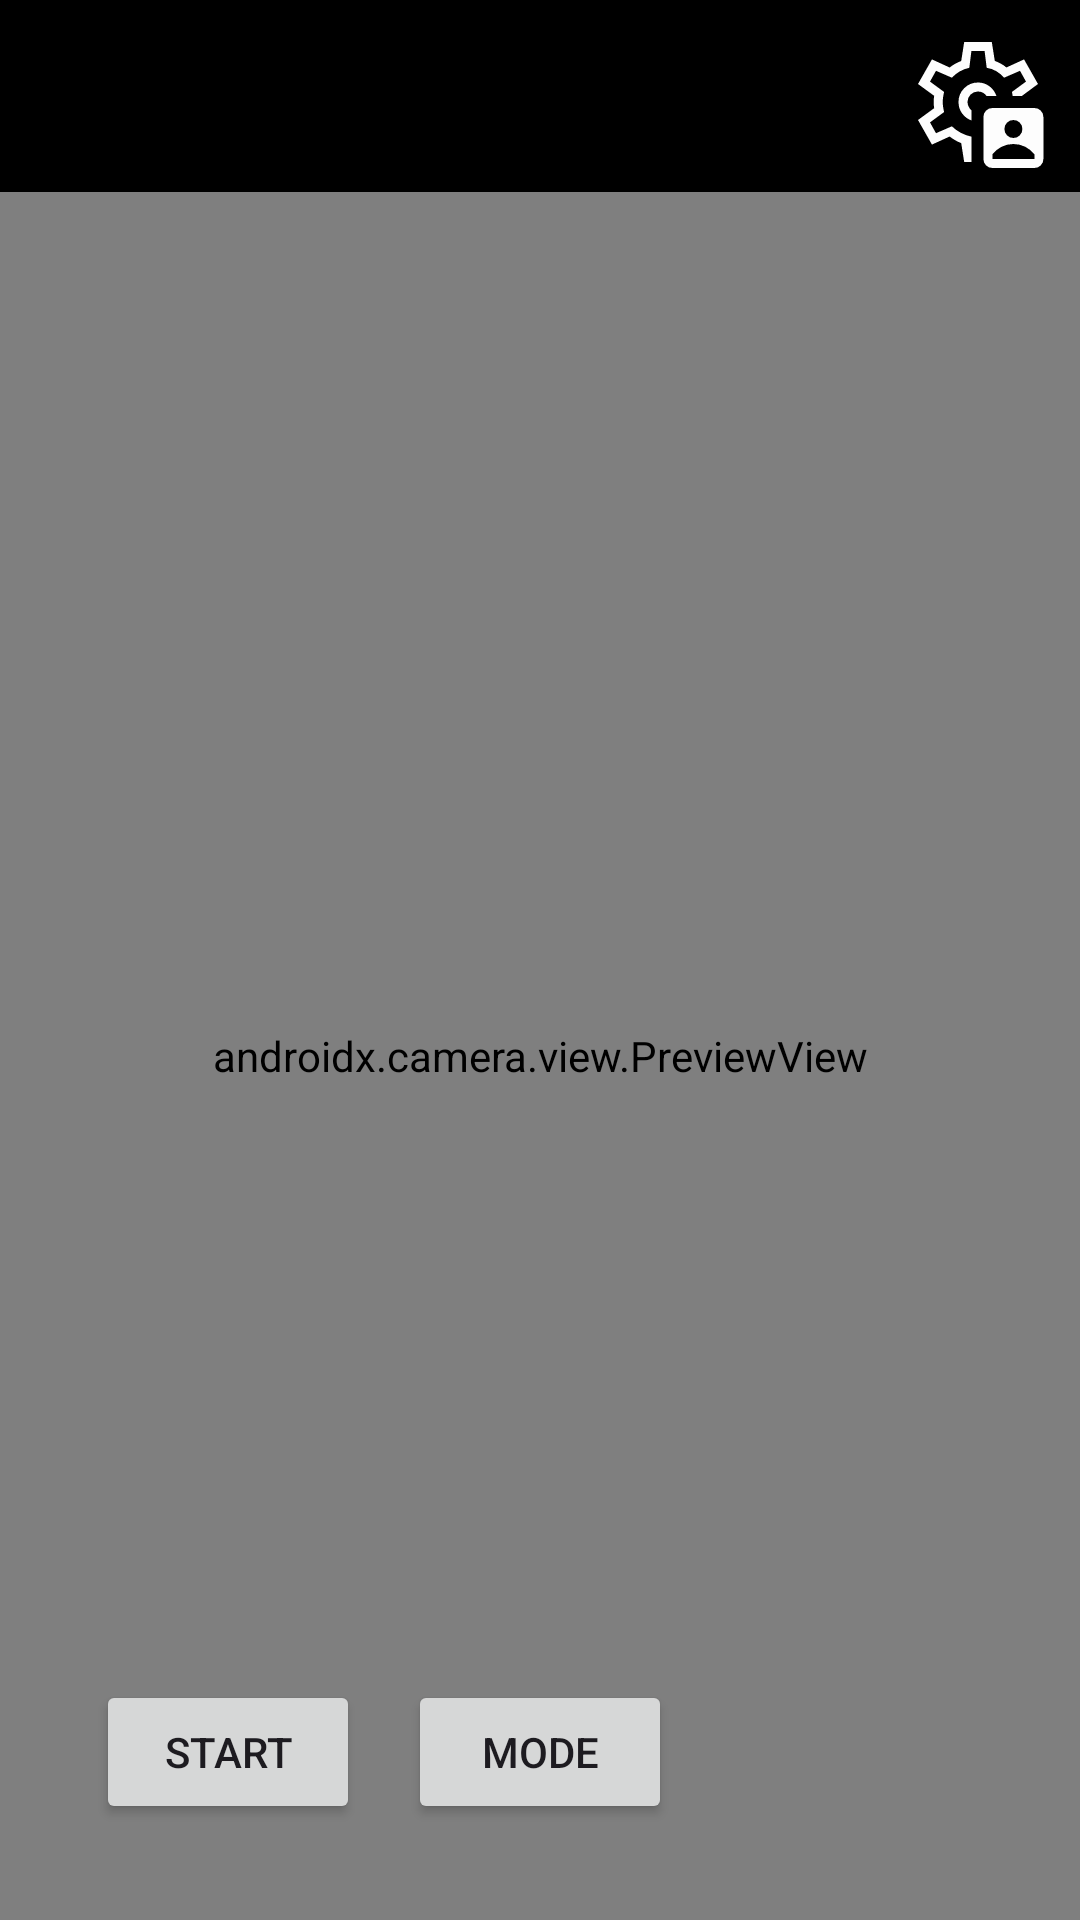

Layout XML and referenced resources for this Android screen:
<!-- AndroidManifest.xml: application theme Theme.Speechlens -->
<!-- res/layout/activity_main.xml -->
<?xml version="1.0" encoding="utf-8"?>
<RelativeLayout xmlns:android="http://schemas.android.com/apk/res/android"
    xmlns:tools="http://schemas.android.com/tools"
    android:layout_width="match_parent"
    android:layout_height="match_parent"
    xmlns:app="http://schemas.android.com/apk/res-auto"
    tools:context=".MainActivity"
    android:id="@+id/mainLayout">

    <androidx.appcompat.widget.Toolbar
        android:id="@+id/toolbarParametres"
        android:layout_width="match_parent"
        android:layout_height="?attr/actionBarSize"
        android:background="@color/black"
        app:titleTextColor="@color/cardview_light_background"
        app:popupTheme="@style/ThemeOverlay.AppCompat.Light"
        android:logo = "@mipmap/ic_launcher"
        app:contentInsetEnd="16dp"
        android:layout_alignParentTop="true" />

    <androidx.camera.view.PreviewView
        android:id="@+id/cameraPreview"
        android:layout_width="match_parent"
        android:layout_height="match_parent"
        android:layout_below="@+id/toolbarParametres" />

    <FrameLayout
        android:layout_width="match_parent"
        android:layout_height="match_parent">

        <TextView
            android:id="@+id/subtitleTextView"
            android:layout_width="wrap_content"
            android:layout_height="wrap_content"
            android:text=""
            android:textSize="25sp"
            android:maxLines="2"
            android:scrollbars="vertical"
            android:textColor="@android:color/white"
            android:background="@color/black"/>

        <FrameLayout
            android:id="@+id/textOverlayContainer"
            android:layout_width="match_parent"
            android:layout_height="match_parent" >

        </FrameLayout>

    </FrameLayout>

    <Button
        android:id="@+id/buttonRecord"
        android:layout_width="wrap_content"
        android:layout_height="wrap_content"
        android:layout_alignParentBottom="true"
        android:layout_marginLeft="32dp"
        android:layout_marginBottom="32dp"
        android:text="Start" />

    <Button
        android:id="@+id/buttonMode"
        android:layout_width="wrap_content"
        android:layout_height="wrap_content"
        android:layout_alignParentBottom="true"
        android:layout_centerHorizontal="true"
        android:layout_marginBottom="32dp"
        android:text="Mode" />

    <ImageView
        android:id="@+id/settingsImage"
        android:layout_width="wrap_content"
        android:layout_height="wrap_content"
        android:layout_alignParentEnd="true"
        android:layout_marginStart="10dp"
        android:layout_marginTop="10dp"
        android:layout_marginEnd="10dp"
        android:layout_marginBottom="10dp"
        app:srcCompat="@drawable/settings_image" />

</RelativeLayout>
<!-- resources referenced by this layout -->
<resources>
  <!-- drawable settings_image (drawable) -->
  <vector xmlns:android="http://schemas.android.com/apk/res/android"
      xmlns:tools="http://schemas.android.com/tools"
      android:width="48dp"
      android:height="48dp"
      android:viewportWidth="960"
      android:viewportHeight="960">
      <path
          android:fillColor="#FDFDFD"
          android:pathData="M576,920q-25,0 -42.5,-17.5T516,860v-280q0,-25 17.5,-42.5T576,520h280q25,0 42.5,17.5T916,580v280q0,25 -17.5,42.5T856,920L576,920ZM576,860h280v-32q-25,-31 -61,-49.5T716,760q-43,0 -79,18.5T576,828v32ZM716,720q25,0 42.5,-17.5T776,660q0,-25 -17.5,-42.5T716,600q-25,0 -42.5,17.5T656,660q0,25 17.5,42.5T716,720ZM480,480ZM480,350q-54,0 -92,38t-38,92q0,43 24,76t62,47v-68q-11,-9 -18.5,-24.5T410,480q0,-29 20.5,-49.5T480,410q18,0 33,8t24,22h66q-13,-39 -46.5,-64.5T480,350ZM388,880l-20,-126q-19,-7 -40,-19t-37,-25l-118,54 -93,-164 108,-79q-2,-9 -2.5,-20.5T185,480q0,-9 0.5,-20.5T188,439L80,360l93,-164 118,54q16,-13 37,-25t40,-18l20,-127h184l20,126q19,7 40.5,18.5T669,250l118,-54 93,164 -108,80v1,-1h-61q-1,-7 -2,-13.5t-3,-13.5l94,-69 -40,-72 -106,46q-23,-26 -52,-43.5T538,252l-14,-112h-88l-14,112q-34,7 -63.5,24T306,318l-106,-46 -40,72 94,69q-4,17 -6.5,33.5T245,480q0,17 2.5,33.5T254,547l-94,69 40,72 106,-46q26,26 59.5,43.5T436,711v169h-48Z"
          tools:ignore="VectorPath" />
  </vector>
  <!-- mipmap ic_launcher: png bitmap (mipmap-hdpi, 1574 bytes) -->
  <style name="Theme.Speechlens" parent="Base.Theme.Speechlens" />
  <style name="Base.Theme.Speechlens" parent="Theme.Material3.DayNight.NoActionBar">
          
          
      </style>
  <!-- not gathered from this repository: default colours our renderer supplied (Android Studio template values) -->
  <color name="black">#FF000000</color>
</resources>
